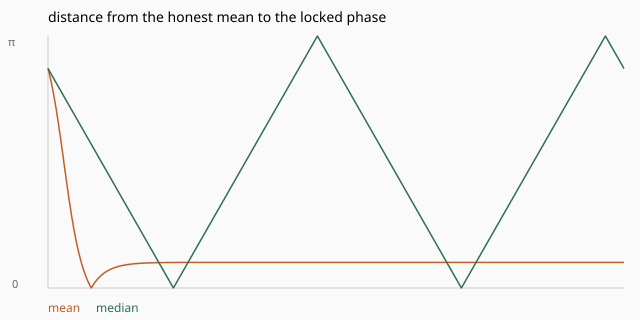

The data file committed next to this chart (first rows):
aggregate, tick, dist, r, psi
mean, 0, 2.738, 1, 0.4038
mean, 1, 2.724, 1, 0.418
mean, 2, 2.709, 1, 0.4324
mean, 3, 2.695, 1, 0.447
mean, 4, 2.68, 1, 0.462
mean, 5, 2.664, 1, 0.4772
mean, 6, 2.649, 1, 0.4926
mean, 7, 2.633, 1, 0.5084
mean, 8, 2.617, 1, 0.5244
mean, 9, 2.601, 1, 0.5407
mean, 10, 2.584, 1, 0.5573
mean, 11, 2.567, 1, 0.5741
mean, 12, 2.55, 1, 0.5913
mean, 13, 2.533, 1, 0.6087
mean, 14, 2.515, 1, 0.6264
mean, 15, 2.497, 1, 0.6444
mean, 16, 2.479, 1, 0.6627
mean, 17, 2.46, 1, 0.6813
mean, 18, 2.441, 1, 0.7002
mean, 19, 2.422, 1, 0.7194
mean, 20, 2.403, 1, 0.7388
mean, 21, 2.383, 1, 0.7586
mean, 22, 2.363, 1, 0.7786
mean, 23, 2.343, 1, 0.799
mean, 24, 2.322, 1, 0.8196
mean, 25, 2.301, 1, 0.8405
mean, 26, 2.28, 1, 0.8617
mean, 27, 2.258, 1, 0.8831
mean, 28, 2.237, 1, 0.9049
mean, 29, 2.215, 1, 0.9269
mean, 30, 2.192, 1, 0.9491
mean, 31, 2.17, 1, 0.9717
mean, 32, 2.147, 1, 0.9945
mean, 33, 2.124, 1, 1.018
mean, 34, 2.101, 1, 1.041
mean, 35, 2.077, 1, 1.064
mean, 36, 2.053, 1, 1.088
mean, 37, 2.029, 1, 1.112
mean, 38, 2.005, 1, 1.136
mean, 39, 1.981, 1, 1.161
mean, 40, 1.956, 1, 1.185
mean, 41, 1.931, 1, 1.21
mean, 42, 1.906, 1, 1.235
mean, 43, 1.881, 1, 1.26
mean, 44, 1.856, 1, 1.286
mean, 45, 1.83, 1, 1.311
mean, 46, 1.805, 1, 1.337
mean, 47, 1.779, 1, 1.363
mean, 48, 1.753, 1, 1.388
mean, 49, 1.727, 1, 1.414
mean, 50, 1.701, 1, 1.44
mean, 51, 1.675, 1, 1.467
mean, 52, 1.649, 1, 1.493
mean, 53, 1.623, 1, 1.519
mean, 54, 1.596, 1, 1.545
mean, 55, 1.57, 1, 1.571
mean, 56, 1.544, 1, 1.598
mean, 57, 1.518, 1, 1.624
mean, 58, 1.491, 1, 1.65
mean, 59, 1.465, 1, 1.676
... 3,942 more rows
